Run: headless pygame with SDL's dummy video driver; simulated clock (each Clock.tick advances the game by its frame time, no real sleeping); random seed 0; keys injected as events and as key.get_pressed() state; no mouse input.
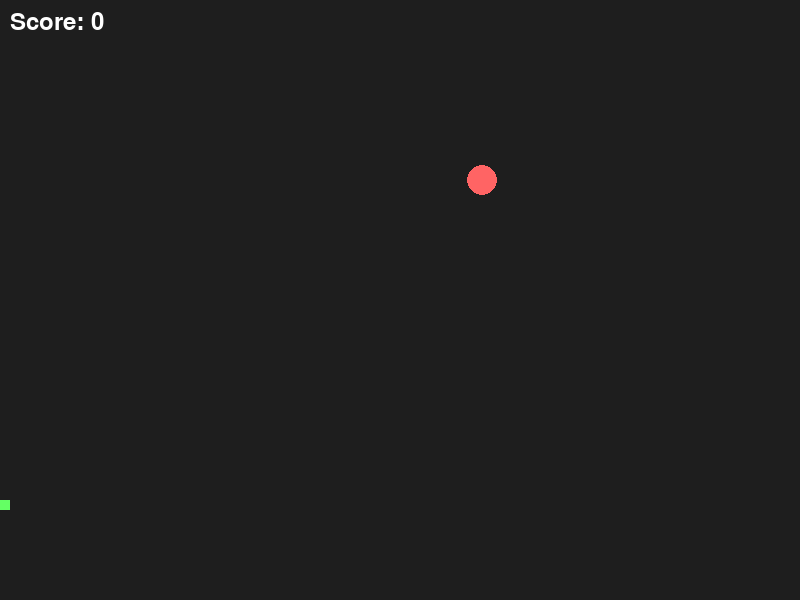
Frame 1 of 4 · flips 1–60 · no input
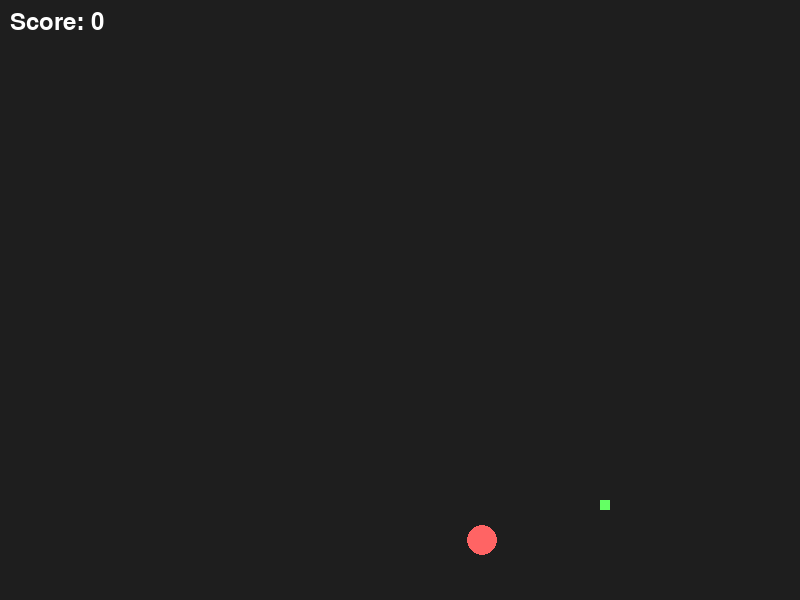
Frame 2 of 4 · flips 61–180 · tapped SPACE, RETURN · held RIGHT (→), D
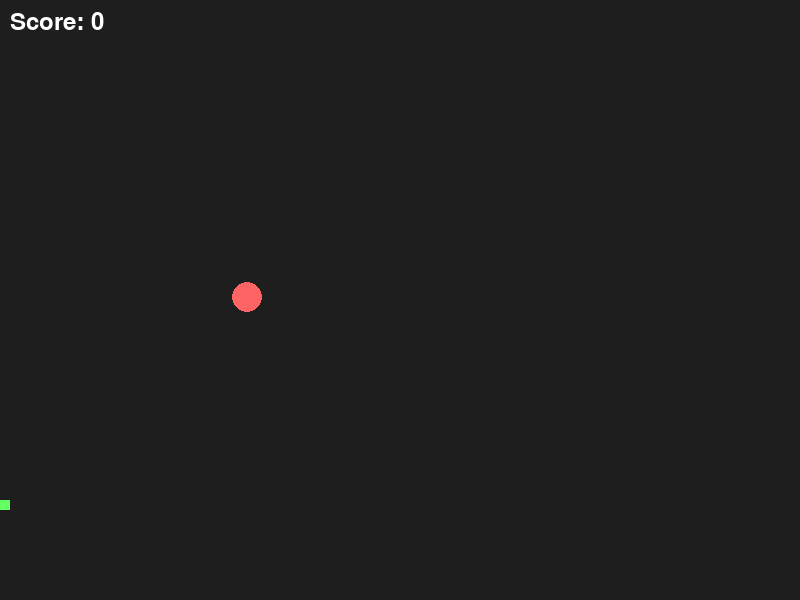
Frame 3 of 4 · flips 181–300 · held DOWN (↓), S
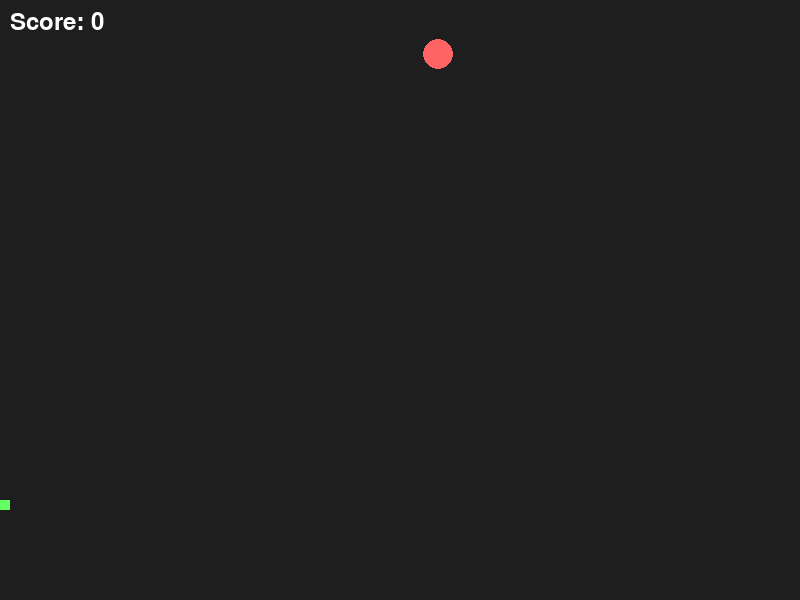
Frame 4 of 4 · flips 301–420 · held LEFT (←), A, UP (↑), W

The pygame program that drew these frames:

import pygame
import random

SCREEN_WIDTH = 800
SCREEN_HEIGHT = 600
FPS = 60

# === ГОТОВЫЙ КЛАСС (для примера) ===
class FallingBall:
    def __init__(self):
        self.x = random.randint(50, 550)
        self.y = 0
        self.radius = 15
        self.speed = 3

    def update(self):
        self.y += self.speed
        if self.y > SCREEN_HEIGHT:
            self.x = random.randint(50, 550)
            self.y = 0


# === ЗАДАНИЕ: допишите класс Player ===
class Player:
    def __init__(self, x:float, y:float):
        self.x = x
        self.y = y
        self.width = 10
        self.height = 10
        self.speed = 5
        pass

    def move_right(self)->None:
        self.x += self.speed
        print(self.x)
        if self.x+self.width > SCREEN_WIDTH:
            self.x = SCREEN_WIDTH-self.width

    def move_left(self)->None:
        self.x -= self.speed
        if self.x - self.width < 0:
            self.x = 0
        pass

    def check_collision(self, ball:FallingBall)->bool:
        # TODO: верните True, если мяч коснулся игрока
        # Касания (коллизия) определяются с помощью сравнения позиций объектов с учетом их размеров
        pass


# === ГОТОВЫЙ КОД ИГРЫ (трогать не нужно) ===
player = Player(300, 500)
ball = FallingBall()
score = 0

pygame.init()
screen = pygame.display.set_mode((SCREEN_WIDTH, SCREEN_HEIGHT))
clock = pygame.time.Clock()

running = True
while running:
    for event in pygame.event.get():    #Проверка что окно не закрыли
        if event.type == pygame.QUIT:
            running = False

    keys = pygame.key.get_pressed()
    if keys[pygame.K_RIGHT]: #Если стрелочка вправо нажата
        player.move_right() #То двигаться вправо
    else:
        player.move_left() #Иначе двигаться влево

    ball.update() #Подвигать мяч

    #Увеличить счёт, если есть столкновение
    if player.check_collision(ball):
        score += 1
        ball.y = 0
        ball.x = random.randint(50, 550)

    screen.fill((30, 30, 30))
    pygame.draw.circle(screen,
                       (255, 100, 100),
                       (int(ball.x), int(ball.y)), ball.radius) #Рисуем мяч
    pygame.draw.rect(screen,
                     (100, 255, 100),
                     (player.x, player.y, player.width, player.height)) #Рисуем игрока

    font = pygame.font.Font(None, 36)
    text = font.render(f'Score: {score}', True, (255, 255, 255))
    screen.blit(text, (10, 10))

    pygame.display.flip()
    clock.tick(FPS)

pygame.quit()
